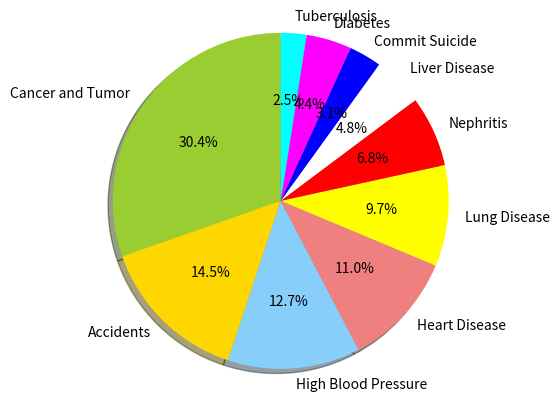

Python code for this plot:
"""Plot Graph"""

import matplotlib.pyplot as plt

# The slices will be ordered and plotted counter-clockwise.

labels = "Cancer and Tumor", "Accidents", "High Blood Pressure", "Heart Disease", "Lung Disease", "Nephritis", "Liver Disease", "Commit Suicide", "Diabetes", "Tuberculosis"
sizes = [67692, 32422, 28408, 24597, 21676, 15162, 10747, 6986, 9703, 5496]
colors = ['yellowgreen', 'gold', 'lightskyblue', 'lightcoral', 'yellow', 'red', 'white', 'blue', 'magenta', 'cyan']
explode = (0, 0, 0, 0, 0, 0, 0, 0, 0, 0)

plt.pie(sizes, explode=explode, labels=labels, colors=colors,
        autopct='%1.1f%%', shadow=True, startangle=90)

# Set aspect ratio to be equal so that pie is drawn as a circle.
plt.axis('equal')

plt.show()
